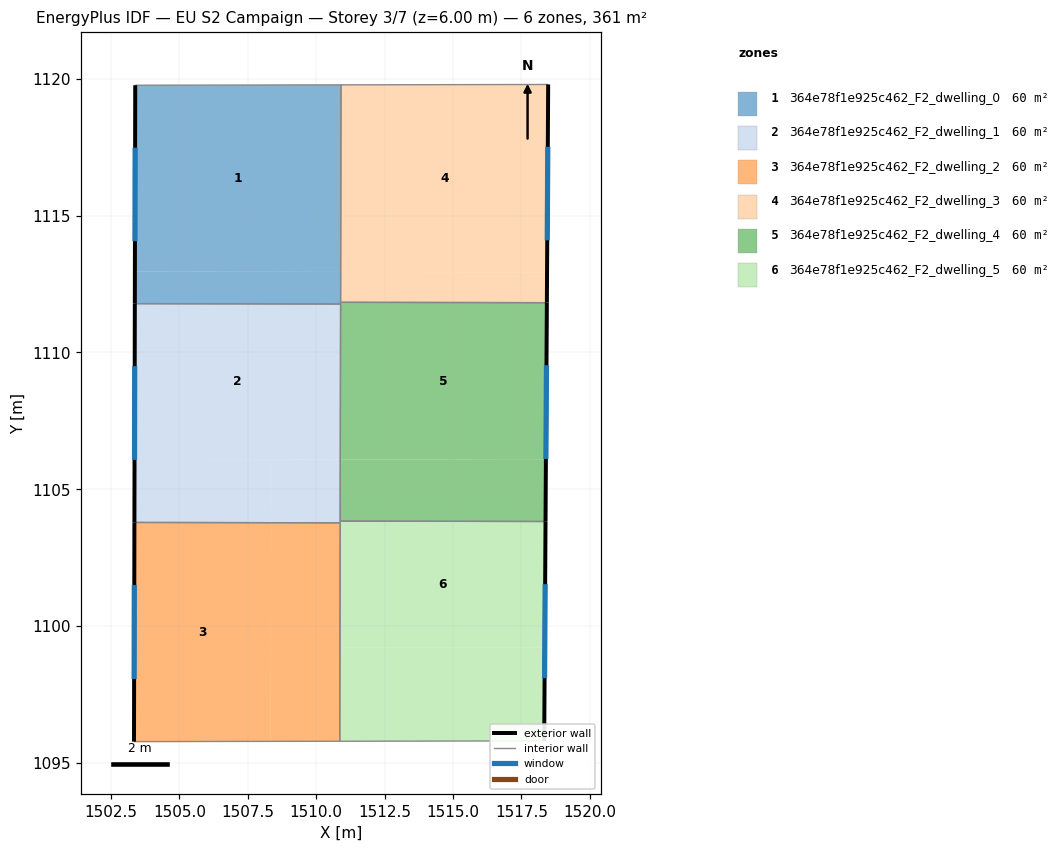
=== STOREY PLAN SPEC (per zone: floor XY polygon, exterior-wall plan segments, windows/doors) ===
zone 1: 364e78f1e925c462_F2_dwelling_0  (60.2 m²)
  floor: (1510.91, 1119.78) (1510.89, 1112.94) (1503.37, 1112.96) (1503.39, 1119.77)
  floor: (1510.89, 1112.94) (1510.89, 1111.77) (1503.37, 1111.78) (1503.37, 1112.96)
  exterior wall: (1503.39, 1119.77) – (1503.37, 1111.78)  [8.0 m]
    window: (1503.38, 1117.49) – (1503.37, 1114.07)  [4.4 m²]
  interior walls: 4
zone 2: 364e78f1e925c462_F2_dwelling_1  (60.2 m²)
  floor: (1510.89, 1111.77) (1510.88, 1106.09) (1503.36, 1106.10) (1503.37, 1111.78)
  floor: (1508.36, 1106.09) (1508.35, 1103.78) (1503.35, 1103.79) (1503.36, 1106.10)
  floor: (1510.87, 1106.09) (1510.87, 1103.77) (1508.35, 1103.78) (1508.36, 1106.09)
  floor: (1510.88, 1106.09) (1510.88, 1103.77) (1510.87, 1103.77) (1510.87, 1106.09)
  exterior wall: (1503.37, 1111.78) – (1503.35, 1103.79)  [8.0 m]
    window: (1503.37, 1109.50) – (1503.36, 1106.07)  [4.4 m²]
  interior walls: 4
zone 3: 364e78f1e925c462_F2_dwelling_2  (60.2 m²)
  floor: (1508.35, 1103.78) (1508.34, 1095.78) (1503.34, 1095.77) (1503.35, 1103.79)
  floor: (1510.87, 1103.77) (1510.86, 1099.22) (1510.87, 1099.22) (1510.86, 1095.79) (1508.34, 1095.78) (1508.35, 1103.78)
  floor: (1510.88, 1103.77) (1510.87, 1099.22) (1510.86, 1099.22) (1510.87, 1103.77)
  exterior wall: (1503.35, 1103.79) – (1503.34, 1095.77)  [8.0 m]
    window: (1503.35, 1101.50) – (1503.34, 1098.06)  [4.4 m²]
  interior walls: 3
zone 4: 364e78f1e925c462_F2_dwelling_3  (60.2 m²)
  floor: (1518.48, 1119.80) (1518.44, 1112.93) (1510.93, 1112.94) (1510.94, 1119.78)
  floor: (1510.94, 1119.78) (1510.93, 1112.94) (1510.89, 1112.94) (1510.91, 1119.78)
  floor: (1518.44, 1112.93) (1518.43, 1111.82) (1510.90, 1111.83) (1510.90, 1112.94)
  exterior wall: (1518.43, 1111.82) – (1518.48, 1119.80)  [8.0 m]
    window: (1518.45, 1114.10) – (1518.47, 1117.52)  [4.4 m²]
  interior walls: 3
zone 5: 364e78f1e925c462_F2_dwelling_4  (60.2 m²)
  floor: (1518.40, 1106.08) (1518.38, 1103.82) (1510.88, 1103.83) (1510.88, 1106.09)
  floor: (1518.43, 1111.82) (1518.40, 1106.08) (1510.88, 1106.09) (1510.89, 1111.83)
  exterior wall: (1518.38, 1103.82) – (1518.43, 1111.82)  [8.0 m]
    window: (1518.40, 1106.11) – (1518.42, 1109.53)  [4.4 m²]
  interior walls: 4
zone 6: 364e78f1e925c462_F2_dwelling_5  (60.2 m²)
  floor: (1518.38, 1103.82) (1518.36, 1099.21) (1510.87, 1099.22) (1510.88, 1103.83)
  floor: (1518.36, 1099.21) (1518.34, 1095.80) (1510.86, 1095.79) (1510.87, 1099.22)
  exterior wall: (1518.34, 1095.80) – (1518.38, 1103.82)  [8.0 m]
    window: (1518.35, 1098.09) – (1518.37, 1101.53)  [4.4 m²]
  interior walls: 4

=== DERIVED (storey summary) ===
Building: EU S2 Campaign
Storey: 3 of 7  (floor level z = 6.00 m)
Storey gross floor area: 361.0 m²
Zones on this storey: 6
  - 364e78f1e925c462_F2_dwelling_0: floor 60.2 m²; exterior wall 8.0 m (24.0 m²); 1 window(s) 4.4 m²; WWR 18.4%
  - 364e78f1e925c462_F2_dwelling_1: floor 60.2 m²; exterior wall 8.0 m (24.0 m²); 1 window(s) 4.4 m²; WWR 18.4%
  - 364e78f1e925c462_F2_dwelling_2: floor 60.2 m²; exterior wall 8.0 m (24.0 m²); 1 window(s) 4.4 m²; WWR 18.4%
  - 364e78f1e925c462_F2_dwelling_3: floor 60.2 m²; exterior wall 8.0 m (23.9 m²); 1 window(s) 4.4 m²; WWR 18.4%
  - 364e78f1e925c462_F2_dwelling_4: floor 60.2 m²; exterior wall 8.0 m (24.0 m²); 1 window(s) 4.4 m²; WWR 18.4%
  - 364e78f1e925c462_F2_dwelling_5: floor 60.2 m²; exterior wall 8.0 m (24.1 m²); 1 window(s) 4.4 m²; WWR 18.4%
Zone adjacency (shared interzone walls):
  - 364e78f1e925c462_F2_dwelling_0 ↔ 364e78f1e925c462_F2_dwelling_1
  - 364e78f1e925c462_F2_dwelling_0 ↔ 364e78f1e925c462_F2_dwelling_3
  - 364e78f1e925c462_F2_dwelling_0 ↔ 364e78f1e925c462_F2_dwelling_4
  - 364e78f1e925c462_F2_dwelling_1 ↔ 364e78f1e925c462_F2_dwelling_2
  - 364e78f1e925c462_F2_dwelling_1 ↔ 364e78f1e925c462_F2_dwelling_4
  - 364e78f1e925c462_F2_dwelling_1 ↔ 364e78f1e925c462_F2_dwelling_5
  - 364e78f1e925c462_F2_dwelling_2 ↔ 364e78f1e925c462_F2_dwelling_5
  - 364e78f1e925c462_F2_dwelling_3 ↔ 364e78f1e925c462_F2_dwelling_4
  - 364e78f1e925c462_F2_dwelling_4 ↔ 364e78f1e925c462_F2_dwelling_5